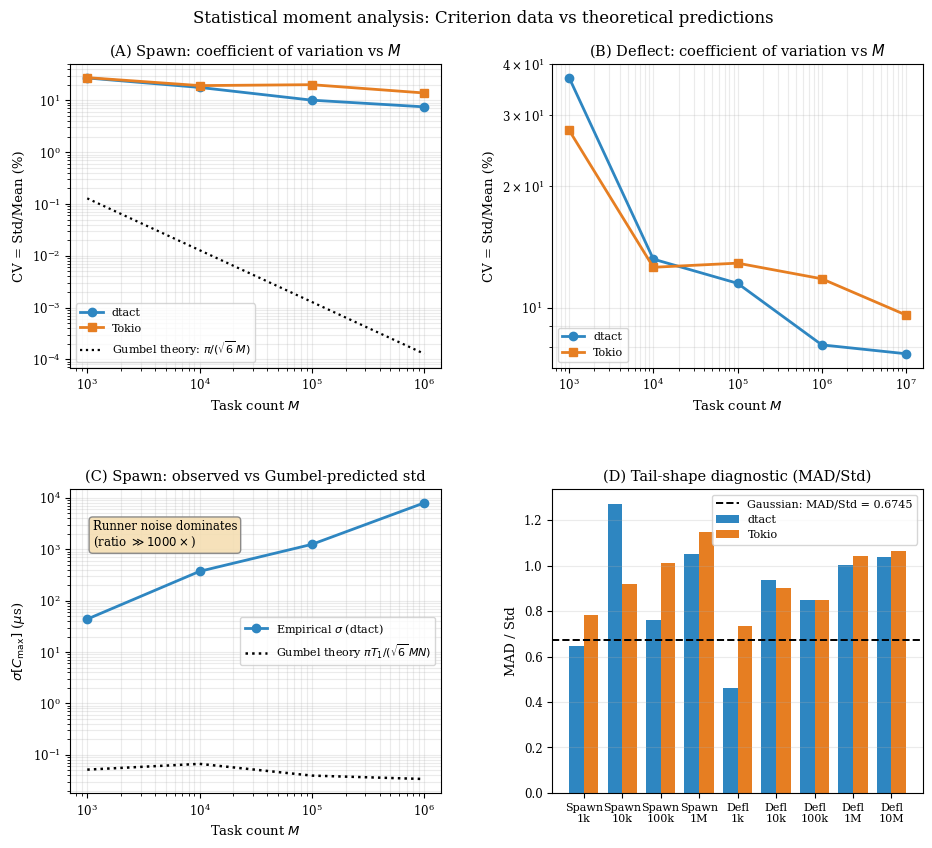

Reproduce this figure in Python. (Note: this script raises an exception after producing the figure.)
"""
plot_variance_analysis.py
==========================
Regenerates figure/variance_analysis.png: four-panel statistical-moment
analysis of the real Criterion benchmark data (Spawn / Deflect, dtact vs.
Tokio), for the "Statistical Moments and Variance Analysis" section
(\\label{sec:variance_analysis} in main_acmart.tex).

IMPORTANT -- data provenance
-----------------------------
This is NOT a simulation. Every number plotted here is the measured
Criterion output already reported in the paper's Table~\\ref{tab:moments}
("Statistical moments from Criterion benchmark outputs") and
Table~\\ref{tab:gumbel} ("Observed standard deviation vs Gumbel-predicted
algorithmic variance"). Those two tables are themselves extracted from the
Criterion `estimates.json` outputs of the real Rust benchmark run (see
Sources column omitted here since bench artifacts are not part of the
anonymized mirror). This script exists purely to re-render the figure
from those already-published numbers, in case the original plotting
script that produced variance_analysis.png was lost; it should not be
read as a new measurement or a new analysis.

No script previously in script/ produced this figure (verified by
grepping every *.py file in script/ for "variance_analysis" -- no match),
which is why this replacement was written from the paper's own tables
rather than recovered from an original source file.

Panels
------
A  Spawn: coefficient of variation (CV = Std/Mean, %) vs task count M,
   dtact vs Tokio, with the theoretical Gumbel-noise CV curve
   pi/(sqrt(6)*M) (as %) overlaid for scale reference.
B  Deflect: same CV-vs-M comparison (no theory line: the Deflect
   workload's algorithmic variance does not reduce to the single-stage
   Gumbel formula used for Spawn).
C  Spawn: observed standard deviation of C_max vs Gumbel-predicted
   algorithmic standard deviation (dtact only), showing the several-orders-
   of-magnitude gap that indicates CI runner noise dominates.
D  Tail-shape diagnostic: MAD/Std ratio for all nine Spawn/Deflect
   benchmark x implementation combinations, with the Gaussian reference
   value 0.6745 shown as a dashed line.

Run from repo root:
    python script/plot_variance_analysis.py
Output: figure/variance_analysis.png
"""

import numpy as np
import matplotlib

matplotlib.use("Agg")
from pathlib import Path

import matplotlib.pyplot as plt

# ── Table tab:moments -- Mean / Std / MAD / CV% (dtact vs Tokio) ──────────────
# All times in microseconds. Source: main_acmart.tex, Table~\ref{tab:moments}.
MOMENTS = {
    # key: (M, impl) -> (mean_us, std_us, mad_us, cv_pct)
    ("spawn", 1e3, "dtact"): (161.0, 43.7, 28.2, 27.1),
    ("spawn", 1e3, "tokio"): (699.3, 192.5, 150.5, 27.5),
    ("spawn", 1e4, "dtact"): (2082.6, 370.9, 472.4, 17.8),
    ("spawn", 1e4, "tokio"): (5542.6, 1071.6, 984.7, 19.3),
    ("spawn", 1e5, "dtact"): (12308, 1242, 946, 10.1),
    ("spawn", 1e5, "tokio"): (45333, 9128, 9232, 20.1),
    ("spawn", 1e6, "dtact"): (105636, 7962, 8361, 7.5),
    ("spawn", 1e6, "tokio"): (650558, 90343, 103643, 13.9),
    ("deflect", 1e3, "dtact"): (280.7, 104.1, 48.1, 37.1),
    ("deflect", 1e3, "tokio"): (812.5, 223.1, 164.3, 27.5),
    ("deflect", 1e4, "dtact"): (2582.7, 340.7, 319.7, 13.2),
    ("deflect", 1e4, "tokio"): (5962.1, 751.1, 676.8, 12.6),
    ("deflect", 1e5, "dtact"): (17801, 2050, 1740, 11.5),
    ("deflect", 1e5, "tokio"): (48092, 6209, 5264, 12.9),
    ("deflect", 1e6, "dtact"): (170016, 13767, 13808, 8.1),
    ("deflect", 1e6, "tokio"): (669332, 78735, 82028, 11.8),
    ("deflect", 1e7, "dtact"): (1685310, 129257, 134427, 7.7),
    ("deflect", 1e7, "tokio"): (7090859, 681413, 726628, 9.6),
}

# ── Table tab:gumbel -- observed std (us) vs Gumbel-predicted std (ns) ───────
# Source: main_acmart.tex, Table~\ref{tab:gumbel}, Spawn only.
GUMBEL_NS = {
    1e3: {"dtact": 51.6, "tokio": 224.2},
    1e4: {"dtact": 66.8, "tokio": 177.7},
    1e5: {"dtact": 39.5, "tokio": 145.4},
    1e6: {"dtact": 33.9, "tokio": 208.6},
}

BLUE = "#2E86C1"
ORANGE = "#E67E22"

plt.rcParams.update(
    {
        "font.family": "serif",
        "font.size": 10,
        "axes.titlesize": 10.5,
        "axes.labelsize": 9.5,
        "legend.fontsize": 8.5,
        "xtick.labelsize": 8.5,
        "ytick.labelsize": 8.5,
    }
)

fig = plt.figure(figsize=(11, 9))
fig.suptitle(
    "Statistical moment analysis: Criterion data vs theoretical predictions",
    fontsize=12,
)
fig.subplots_adjust(top=0.92, hspace=0.4, wspace=0.3)
axes = fig.subplots(2, 2)

spawn_Ms = sorted({k[1] for k in MOMENTS if k[0] == "spawn"})
deflect_Ms = sorted({k[1] for k in MOMENTS if k[0] == "deflect"})

# ─── Panel A: Spawn CV vs M ───────────────────────────────────────────────────
ax = axes[0, 0]
for impl, color, marker in [("dtact", BLUE, "o"), ("tokio", ORANGE, "s")]:
    cv = [MOMENTS[("spawn", m, impl)][3] for m in spawn_Ms]
    label = "dtact" if impl == "dtact" else "Tokio"
    ax.plot(spawn_Ms, cv, marker=marker, color=color, lw=2, ms=6, label=label)

# Gumbel-noise reference CV curve pi/(sqrt(6)*M), expressed as a percentage,
# shown purely for scale (it is not fit to the data -- see main text: this
# line illustrates how many orders of magnitude below the observed CV the
# pure-algorithmic-noise prediction would sit, it is not a claim that any
# curve here is tightly fit).
m_ref = np.array(spawn_Ms, dtype=float)
gumbel_cv_ref = 100 * np.pi / (np.sqrt(6) * m_ref)
ax.plot(
    m_ref, gumbel_cv_ref, ":", color="black", lw=1.6,
    label=r"Gumbel theory: $\pi/(\sqrt{6}\,M)$",
)

ax.set_xscale("log")
ax.set_yscale("log")
ax.set_xlabel("Task count $M$")
ax.set_ylabel("CV = Std/Mean (%)")
ax.set_title("(A) Spawn: coefficient of variation vs $M$")
ax.legend(loc="lower left", fontsize=8)
ax.grid(True, which="both", alpha=0.25)

# ─── Panel B: Deflect CV vs M ─────────────────────────────────────────────────
ax = axes[0, 1]
for impl, color, marker in [("dtact", BLUE, "o"), ("tokio", ORANGE, "s")]:
    cv = [MOMENTS[("deflect", m, impl)][3] for m in deflect_Ms]
    label = "dtact" if impl == "dtact" else "Tokio"
    ax.plot(deflect_Ms, cv, marker=marker, color=color, lw=2, ms=6, label=label)

ax.set_xscale("log")
ax.set_yscale("log")
ax.set_xlabel("Task count $M$")
ax.set_ylabel("CV = Std/Mean (%)")
ax.set_title("(B) Deflect: coefficient of variation vs $M$")
ax.legend(loc="lower left", fontsize=8)
ax.grid(True, which="both", alpha=0.25)

# ─── Panel C: Spawn observed std vs Gumbel-predicted std (dtact only) ────────
ax = axes[1, 0]
obs_std_us = [MOMENTS[("spawn", m, "dtact")][1] for m in spawn_Ms]
gumbel_std_us = [GUMBEL_NS[m]["dtact"] / 1000.0 for m in spawn_Ms]

ax.plot(spawn_Ms, obs_std_us, "o-", color=BLUE, lw=2, ms=6,
        label="Empirical $\\sigma$ (dtact)")
ax.plot(spawn_Ms, gumbel_std_us, ":", color="black", lw=1.8,
        label=r"Gumbel theory $\pi T_1/(\sqrt{6}\,MN)$")

ax.set_xscale("log")
ax.set_yscale("log")
ax.set_xlabel("Task count $M$")
ax.set_ylabel(r"$\sigma[C_{\max}]$ ($\mu$s)")
ax.set_title("(C) Spawn: observed vs Gumbel-predicted std")
ax.legend(loc="center right", fontsize=8)
ax.grid(True, which="both", alpha=0.25)
ax.text(
    0.06, 0.9, "Runner noise dominates\n(ratio $\\gg 1000\\times$)",
    transform=ax.transAxes, fontsize=8.5, va="top",
    bbox=dict(boxstyle="round", facecolor="#f5deb3", edgecolor="gray", alpha=0.9),
)

# ─── Panel D: MAD/Std tail-shape diagnostic ──────────────────────────────────
ax = axes[1, 1]
categories = [
    ("Spawn\n1k", "spawn", 1e3), ("Spawn\n10k", "spawn", 1e4),
    ("Spawn\n100k", "spawn", 1e5), ("Spawn\n1M", "spawn", 1e6),
    ("Defl\n1k", "deflect", 1e3), ("Defl\n10k", "deflect", 1e4),
    ("Defl\n100k", "deflect", 1e5), ("Defl\n1M", "deflect", 1e6),
    ("Defl\n10M", "deflect", 1e7),
]
labels = [c[0] for c in categories]
dtact_ratio = [MOMENTS[(c[1], c[2], "dtact")][2] / MOMENTS[(c[1], c[2], "dtact")][1] for c in categories]
tokio_ratio = [MOMENTS[(c[1], c[2], "tokio")][2] / MOMENTS[(c[1], c[2], "tokio")][1] for c in categories]

x = np.arange(len(categories))
w = 0.38
ax.bar(x - w / 2, dtact_ratio, width=w, color=BLUE, label="dtact")
ax.bar(x + w / 2, tokio_ratio, width=w, color=ORANGE, label="Tokio")
ax.axhline(0.6745, color="black", ls="--", lw=1.4, label="Gaussian: MAD/Std = 0.6745")

ax.set_xticks(x)
ax.set_xticklabels(labels, fontsize=8)
ax.set_ylabel("MAD / Std")
ax.set_title("(D) Tail-shape diagnostic (MAD/Std)")
ax.legend(loc="upper right", fontsize=8)
ax.grid(True, axis="y", alpha=0.25)

# ── save ──────────────────────────────────────────────────────────────────────
out = Path(__file__).parent.parent / "figure" / "variance_analysis.png"
out.parent.mkdir(parents=True, exist_ok=True)
fig.savefig(out, dpi=150, bbox_inches="tight")
print(f"Saved: {out}")
